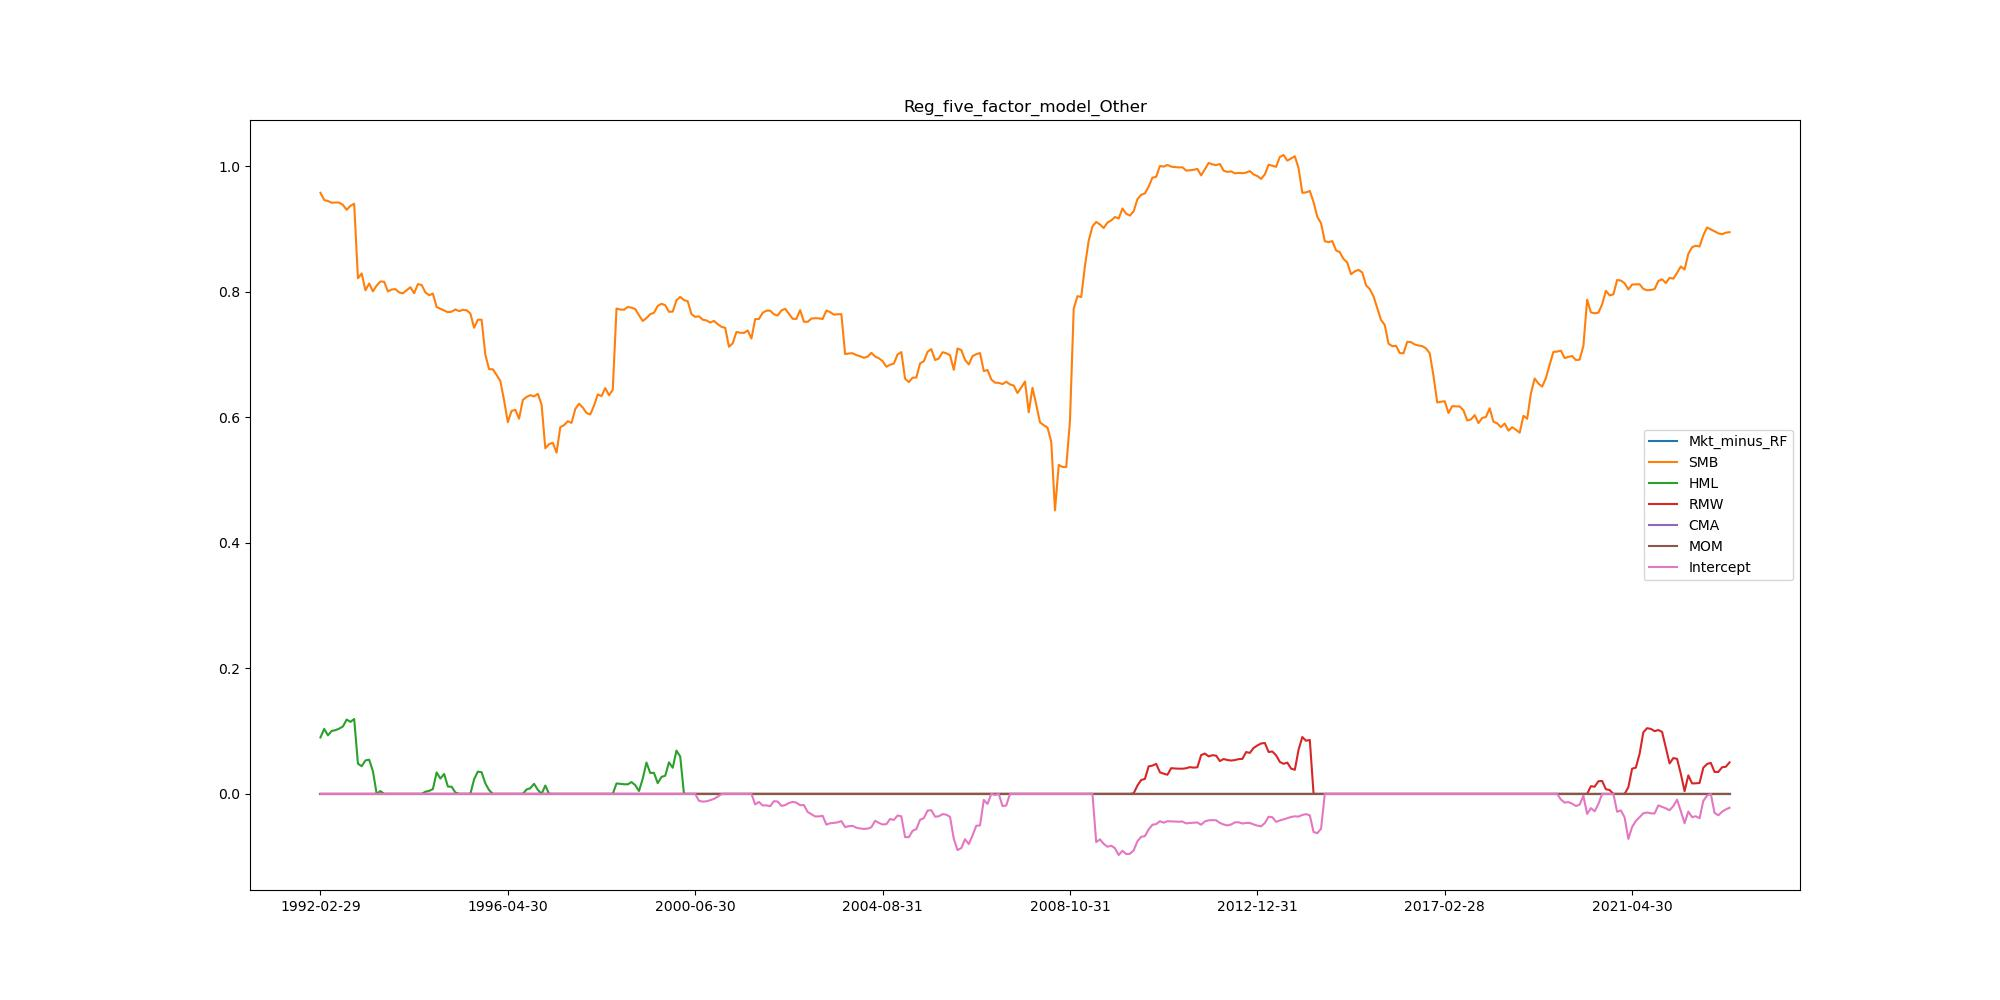

The table this chart was drawn from, first rows:
, Mkt_minus_RF, SMB, HML, RMW, CMA, MOM, Intercept
1992-02-29, 0.0, 0.9577, 0.08987, 0.0, 0.0, 0.0, 0.0
1992-03-31, 0.0, 0.9462, 0.1036, 0.0, 0.0, 0.0, 0.0
1992-04-30, 0.0, 0.9446, 0.0933, 0.0, 0.0, 0.0, 0.0
1992-05-31, 0.0, 0.9417, 0.1003, 0.0, 0.0, 0.0, 0.0
1992-06-30, 0.0, 0.9423, 0.1015, 0.0, 0.0, 0.0, 0.0
1992-07-31, 0.0, 0.9421, 0.104, 0.0, 0.0, 0.0, 0.0
1992-08-31, 0.0, 0.9382, 0.1075, 0.0, 0.0, 0.0, 0.0
1992-09-30, 0.0, 0.9305, 0.1184, 0.0, 0.0, 0.0, 0.0
1992-10-31, 0.0, 0.937, 0.1147, 0.0, 0.0, 0.0, 0.0
1992-11-30, 0.0, 0.9402, 0.1193, 0.0, 0.0, 0.0, 0.0
1992-12-31, 0.0, 0.8214, 0.0482, 0.0, 0.0, 0.0, 0.0
1993-01-31, 0.0, 0.8293, 0.04409, 0.0, 0.0, 0.0, 0.0
1993-02-28, 0.0, 0.8023, 0.0533, 0.0, 0.0, 0.0, 0.0
1993-03-31, 0.0, 0.8131, 0.05442, 0.0, 0.0, 0.0, 0.0
1993-04-30, 0.0, 0.8006, 0.03612, 0.0, 0.0, 0.0, 0.0
1993-05-31, 0.0, 0.8099, 0.0, 0.0, 0.0, 0.0, 0.0
1993-06-30, 0.0, 0.8164, 0.004548, 0.0, 0.0, 0.0, 0.0
1993-07-31, 0.0, 0.816, 0.0, 0.0, 0.0, 0.0, 0.0
1993-08-31, 0.0, 0.8006, 0.0, 0.0, 0.0, 0.0, 0.0
1993-09-30, 0.0, 0.8036, 0.0, 0.0, 0.0, 0.0, 0.0
1993-10-31, 0.0, 0.8042, 0.0, 0.0, 0.0, 0.0, 0.0
1993-11-30, 0.0, 0.7989, 0.0, 0.0, 0.0, 0.0, 0.0
1993-12-31, 0.0, 0.7976, 0.0, 0.0, 0.0, 0.0, 0.0
1994-01-31, 0.0, 0.8023, 0.0, 0.0, 0.0, 0.0, 0.0
1994-02-28, 0.0, 0.8073, 0.0, 0.0, 0.0, 0.0, 0.0
1994-03-31, 0.0, 0.7976, 0.0, 0.0, 0.0, 0.0, 0.0
1994-04-30, 0.0, 0.8122, 0.0, 0.0, 0.0, 0.0, 0.0
1994-05-31, 0.0, 0.8108, 0.0, 0.0, 0.0, 0.0, 0.0
1994-06-30, 0.0, 0.799, 0.003469, 0.0, 0.0, 0.0, 0.0
1994-07-31, 0.0, 0.7945, 0.004844, 0.0, 0.0, 0.0, 0.0
1994-08-31, 0.0, 0.7971, 0.007598, 0.0, 0.0, 0.0, 0.0
1994-09-30, 0.0, 0.7757, 0.03421, 0.0, 0.0, 0.0, 0.0
1994-10-31, 0.0, 0.7729, 0.02444, 0.0, 0.0, 0.0, 0.0
1994-11-30, 0.0, 0.7701, 0.03173, 0.0, 0.0, 0.0, 0.0
1994-12-31, 0.0, 0.7674, 0.01167, 0.0, 0.0, 0.0, 0.0
1995-01-31, 0.0, 0.7683, 0.01142, 0.0, 0.0, 0.0, 0.0
1995-02-28, 0.0, 0.7719, 0.002247, 0.0, 0.0, 0.0, 0.0
1995-03-31, 0.0, 0.769, 0.0, 0.0, 0.0, 0.0, 0.0
1995-04-30, 0.0, 0.7713, 0.0, 0.0, 0.0, 0.0, 0.0
1995-05-31, 0.0, 0.7705, 0.0, 0.0, 0.0, 0.0, 0.0
1995-06-30, 0.0, 0.7654, 0.0, 0.0, 0.0, 0.0, 0.0
1995-07-31, 0.0, 0.7427, 0.02333, 0.0, 0.0, 0.0, 0.0
1995-08-31, 0.0, 0.7554, 0.03554, 0.0, 0.0, 0.0, 0.0
1995-09-30, 0.0, 0.7554, 0.03448, 0.0, 0.0, 0.0, 0.0
1995-10-31, 0.0, 0.6997, 0.01673, 0.0, 0.0, 0.0, 0.0
1995-11-30, 0.0, 0.6766, 0.006028, 0.0, 0.0, 0.0, 0.0
1995-12-31, 0.0, 0.6765, 0.0, 0.0, 0.0, 0.0, 0.0
1996-01-31, 0.0, 0.6674, 0.0, 0.0, 0.0, 0.0, 0.0
1996-02-29, 0.0, 0.6579, 0.0, 0.0, 0.0, 0.0, 0.0
1996-03-31, 0.0, 0.627, 0.0, 0.0, 0.0, 0.0, 0.0
1996-04-30, 0.0, 0.5922, 0.0, 0.0, 0.0, 0.0, 0.0
1996-05-31, 0.0, 0.6102, 0.0, 0.0, 0.0, 0.0, 0.0
1996-06-30, 0.0, 0.6119, 0.0, 0.0, 0.0, 0.0, 0.0
1996-07-31, 0.0, 0.5978, 0.0, 0.0, 0.0, 0.0, 0.0
1996-08-31, 0.0, 0.6275, 0.0, 0.0, 0.0, 0.0, 0.0
1996-09-30, 0.0, 0.6325, 0.007021, 0.0, 0.0, 0.0, 0.0
1996-10-31, 0.0, 0.6352, 0.009098, 0.0, 0.0, 0.0, 0.0
1996-11-30, 0.0, 0.6332, 0.01604, 0.0, 0.0, 0.0, 0.0
1996-12-31, 0.0, 0.6375, 0.006598, 0.0, 0.0, 0.0, 0.0
1997-01-31, 0.0, 0.6205, 0.0, 0.0, 0.0, 0.0, 0.0
... 317 more rows
